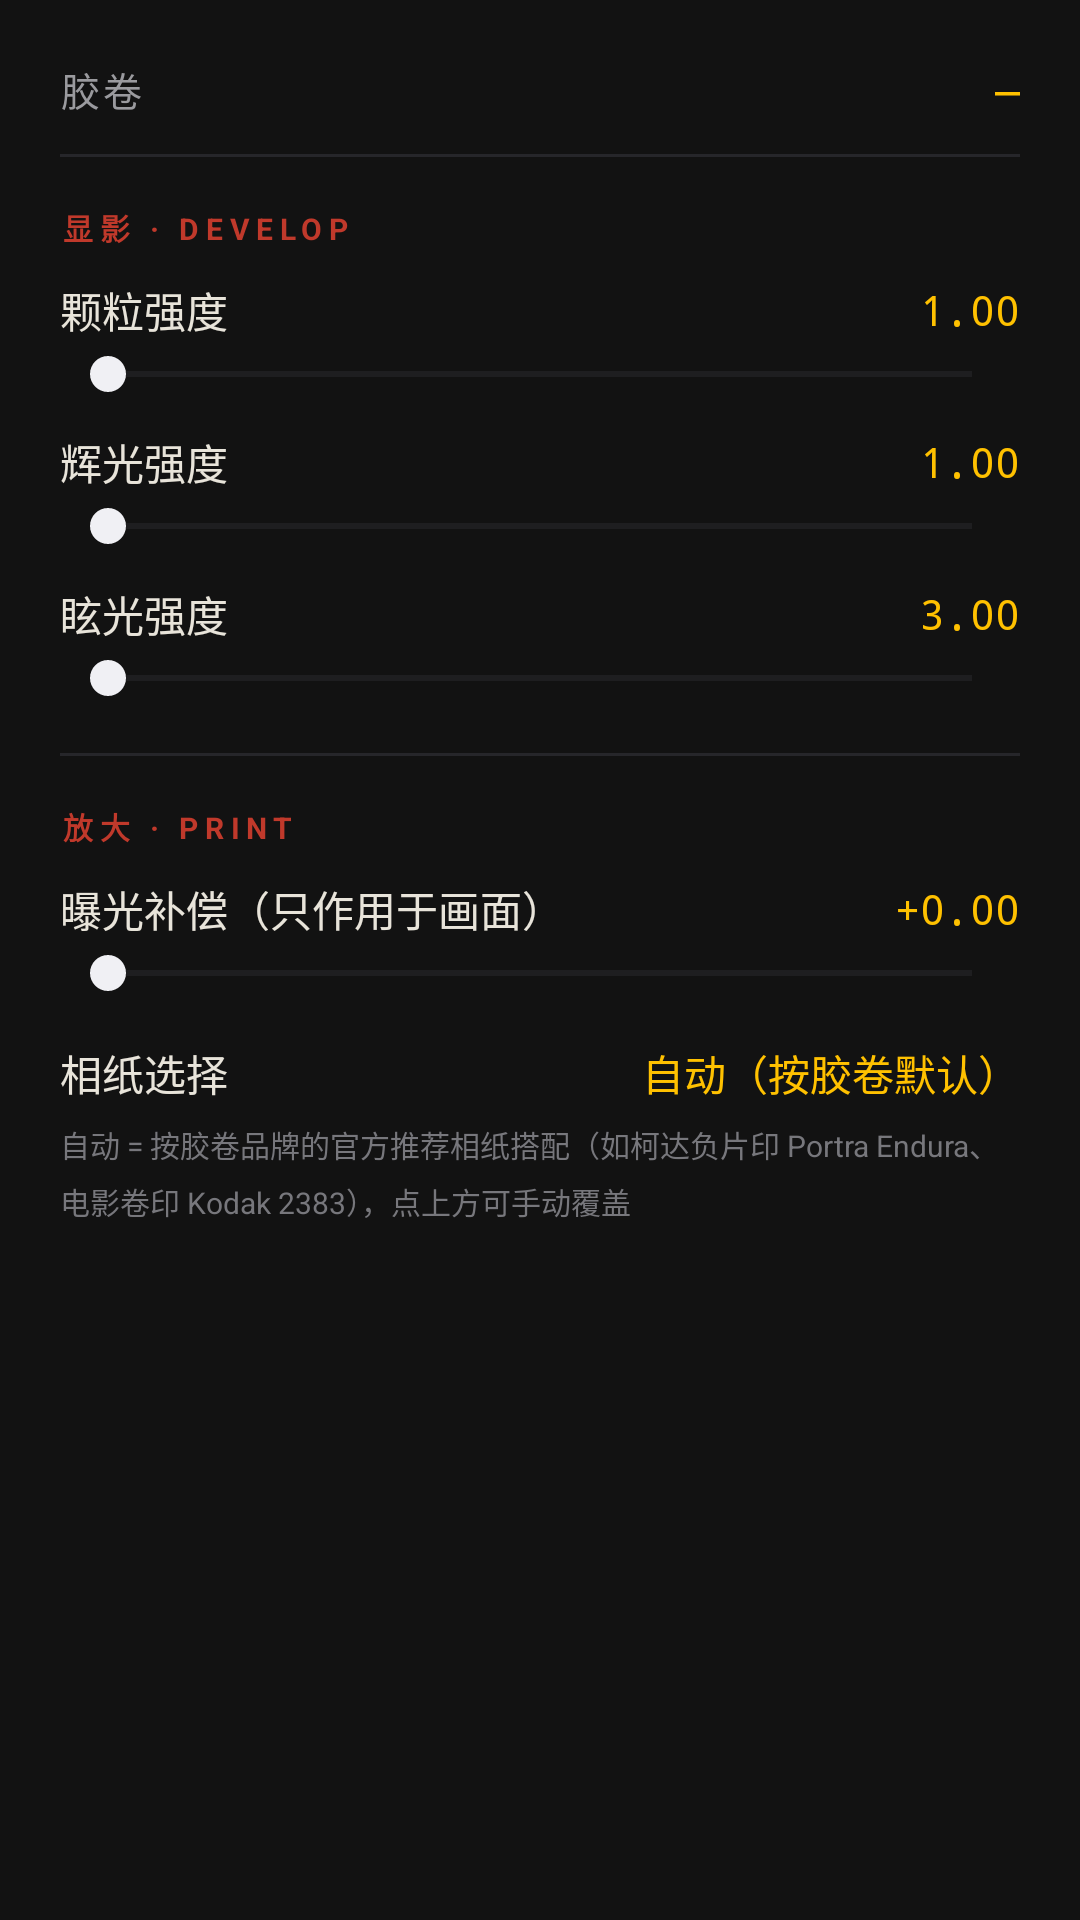

The Android layout XML behind this screen, and the referenced resources:
<!-- AndroidManifest.xml: application theme Theme.FilmCam -->
<!-- res/layout/dialog_dev_params.xml -->
<?xml version="1.0" encoding="utf-8"?>
<ScrollView xmlns:android="http://schemas.android.com/apk/res/android"
    android:layout_width="match_parent"
    android:layout_height="wrap_content"
    android:overScrollMode="never">

    <LinearLayout
        android:layout_width="match_parent"
        android:layout_height="wrap_content"
        android:orientation="vertical"
        android:paddingStart="20dp"
        android:paddingEnd="20dp"
        android:paddingTop="8dp"
        android:paddingBottom="12dp">

        
        <LinearLayout
            android:id="@+id/rowDevRoll"
            android:layout_width="match_parent"
            android:layout_height="wrap_content"
            android:orientation="horizontal"
            android:gravity="center_vertical"
            android:background="?android:attr/selectableItemBackground"
            android:clickable="true"
            android:focusable="true"
            android:paddingTop="12dp"
            android:paddingBottom="12dp">

            <TextView
                android:layout_width="0dp"
                android:layout_height="wrap_content"
                android:layout_weight="1"
                android:text="@string/main_dev_roll_row"
                android:textColor="#9A9A9E"
                android:textSize="13sp"
                android:letterSpacing="0.06" />

            <TextView
                android:id="@+id/tvDevRollValue"
                android:layout_width="wrap_content"
                android:layout_height="wrap_content"
                android:text="—"
                android:textColor="#FFC100"
                android:textSize="14sp"
                android:fontFamily="monospace" />
        </LinearLayout>

        <View
            android:layout_width="match_parent"
            android:layout_height="1dp"
            android:background="#26262A" />

        
        <TextView
            android:layout_width="wrap_content"
            android:layout_height="wrap_content"
            android:layout_marginTop="16dp"
            android:text="@string/main_dev_group_develop"
            android:textColor="#C0392B"
            android:textSize="10sp"
            android:textStyle="bold"
            android:letterSpacing="0.22" />

        
        <LinearLayout
            android:layout_width="match_parent"
            android:layout_height="wrap_content"
            android:orientation="horizontal"
            android:gravity="center_vertical"
            android:paddingTop="10dp">

            <TextView
                android:layout_width="0dp"
                android:layout_height="wrap_content"
                android:layout_weight="1"
                android:text="@string/main_dev_grain"
                android:textColor="#E8E4DA"
                android:textSize="14sp" />

            <TextView
                android:id="@+id/tvDevGrainValue"
                android:layout_width="wrap_content"
                android:layout_height="wrap_content"
                android:text="1.00"
                android:textColor="#FFC100"
                android:textSize="14sp"
                android:fontFamily="monospace" />
        </LinearLayout>

        <SeekBar
            android:id="@+id/sbDevGrain"
            android:layout_width="match_parent"
            android:layout_height="wrap_content"
            android:layout_marginTop="2dp"
            android:max="200"
            android:progressTint="#FFC100"
            android:progressBackgroundTint="#3A3A40"
            android:thumbTint="#F0F0F4" />

        
        <LinearLayout
            android:layout_width="match_parent"
            android:layout_height="wrap_content"
            android:orientation="horizontal"
            android:gravity="center_vertical"
            android:paddingTop="10dp">

            <TextView
                android:layout_width="0dp"
                android:layout_height="wrap_content"
                android:layout_weight="1"
                android:text="@string/main_dev_halation"
                android:textColor="#E8E4DA"
                android:textSize="14sp" />

            <TextView
                android:id="@+id/tvDevHalationValue"
                android:layout_width="wrap_content"
                android:layout_height="wrap_content"
                android:text="1.00"
                android:textColor="#FFC100"
                android:textSize="14sp"
                android:fontFamily="monospace" />
        </LinearLayout>

        <SeekBar
            android:id="@+id/sbDevHalation"
            android:layout_width="match_parent"
            android:layout_height="wrap_content"
            android:layout_marginTop="2dp"
            android:max="200"
            android:progressTint="#FFC100"
            android:progressBackgroundTint="#3A3A40"
            android:thumbTint="#F0F0F4" />

        
        <LinearLayout
            android:layout_width="match_parent"
            android:layout_height="wrap_content"
            android:orientation="horizontal"
            android:gravity="center_vertical"
            android:paddingTop="10dp">

            <TextView
                android:layout_width="0dp"
                android:layout_height="wrap_content"
                android:layout_weight="1"
                android:text="@string/main_dev_glare"
                android:textColor="#E8E4DA"
                android:textSize="14sp" />

            <TextView
                android:id="@+id/tvDevGlareValue"
                android:layout_width="wrap_content"
                android:layout_height="wrap_content"
                android:text="3.00"
                android:textColor="#FFC100"
                android:textSize="14sp"
                android:fontFamily="monospace" />
        </LinearLayout>

        <SeekBar
            android:id="@+id/sbDevGlare"
            android:layout_width="match_parent"
            android:layout_height="wrap_content"
            android:layout_marginTop="2dp"
            android:max="600"
            android:progressTint="#FFC100"
            android:progressBackgroundTint="#3A3A40"
            android:thumbTint="#F0F0F4" />

        <View
            android:layout_width="match_parent"
            android:layout_height="1dp"
            android:layout_marginTop="16dp"
            android:background="#26262A" />

        
        <TextView
            android:layout_width="wrap_content"
            android:layout_height="wrap_content"
            android:layout_marginTop="16dp"
            android:text="@string/main_dev_group_print"
            android:textColor="#C0392B"
            android:textSize="10sp"
            android:textStyle="bold"
            android:letterSpacing="0.22" />

        
        <LinearLayout
            android:layout_width="match_parent"
            android:layout_height="wrap_content"
            android:orientation="horizontal"
            android:gravity="center_vertical"
            android:paddingTop="10dp">

            <TextView
                android:layout_width="0dp"
                android:layout_height="wrap_content"
                android:layout_weight="1"
                android:text="@string/main_dev_enlarger_exposure"
                android:textColor="#E8E4DA"
                android:textSize="14sp" />

            <TextView
                android:id="@+id/tvDevExposureValue"
                android:layout_width="wrap_content"
                android:layout_height="wrap_content"
                android:text="+0.00"
                android:textColor="#FFC100"
                android:textSize="14sp"
                android:fontFamily="monospace" />
        </LinearLayout>

        <SeekBar
            android:id="@+id/sbDevExposure"
            android:layout_width="match_parent"
            android:layout_height="wrap_content"
            android:layout_marginTop="2dp"
            android:max="300"
            android:progressTint="#FFC100"
            android:progressBackgroundTint="#3A3A40"
            android:thumbTint="#F0F0F4" />

        
        <LinearLayout
            android:id="@+id/rowDevPaper"
            android:layout_width="match_parent"
            android:layout_height="wrap_content"
            android:orientation="horizontal"
            android:gravity="center_vertical"
            android:paddingTop="14dp"
            android:paddingBottom="6dp"
            android:background="?android:attr/selectableItemBackground"
            android:clickable="true"
            android:focusable="true">

            <TextView
                android:layout_width="0dp"
                android:layout_height="wrap_content"
                android:layout_weight="1"
                android:text="@string/main_dev_paper_row"
                android:textColor="#E8E4DA"
                android:textSize="14sp" />

            <TextView
                android:id="@+id/tvDevPaperValue"
                android:layout_width="wrap_content"
                android:layout_height="wrap_content"
                android:text="@string/main_dev_paper_auto"
                android:textColor="#FFC100"
                android:textSize="14sp"
                android:fontFamily="monospace" />
        </LinearLayout>

        
        <TextView
            android:layout_width="match_parent"
            android:layout_height="wrap_content"
            android:layout_marginBottom="10dp"
            android:text="@string/main_dev_paper_hint"
            android:textColor="#77777C"
            android:textSize="10sp"
            android:lineSpacingMultiplier="1.3" />

        
        <Button
            android:id="@+id/btnDevReset"
            android:layout_width="wrap_content"
            android:layout_height="wrap_content"
            android:layout_gravity="end"
            style="?attr/borderlessButtonStyle"
            android:textColor="#FFC100"
            android:textSize="13sp" />

    </LinearLayout>
</ScrollView>
<!-- resources referenced by this layout -->
<resources>
  <string name="main_dev_enlarger_exposure">曝光补偿（只作用于画面）</string>
  <string name="main_dev_glare">眩光强度</string>
  <string name="main_dev_grain">颗粒强度</string>
  <string name="main_dev_group_develop">显影 · DEVELOP</string>
  <string name="main_dev_group_print">放大 · PRINT</string>
  <string name="main_dev_halation">辉光强度</string>
  <string name="main_dev_paper_auto">自动（按胶卷默认）</string>
  <string name="main_dev_paper_hint">自动 = 按胶卷品牌的官方推荐相纸搭配（如柯达负片印 Portra Endura、电影卷印 Kodak 2383），点上方可手动覆盖</string>
  <string name="main_dev_paper_row">相纸选择</string>
  <string name="main_dev_roll_row">胶卷</string>
  <style name="Theme.FilmCam" parent="Theme.MaterialComponents.NoActionBar">
          
      </style>
</resources>
